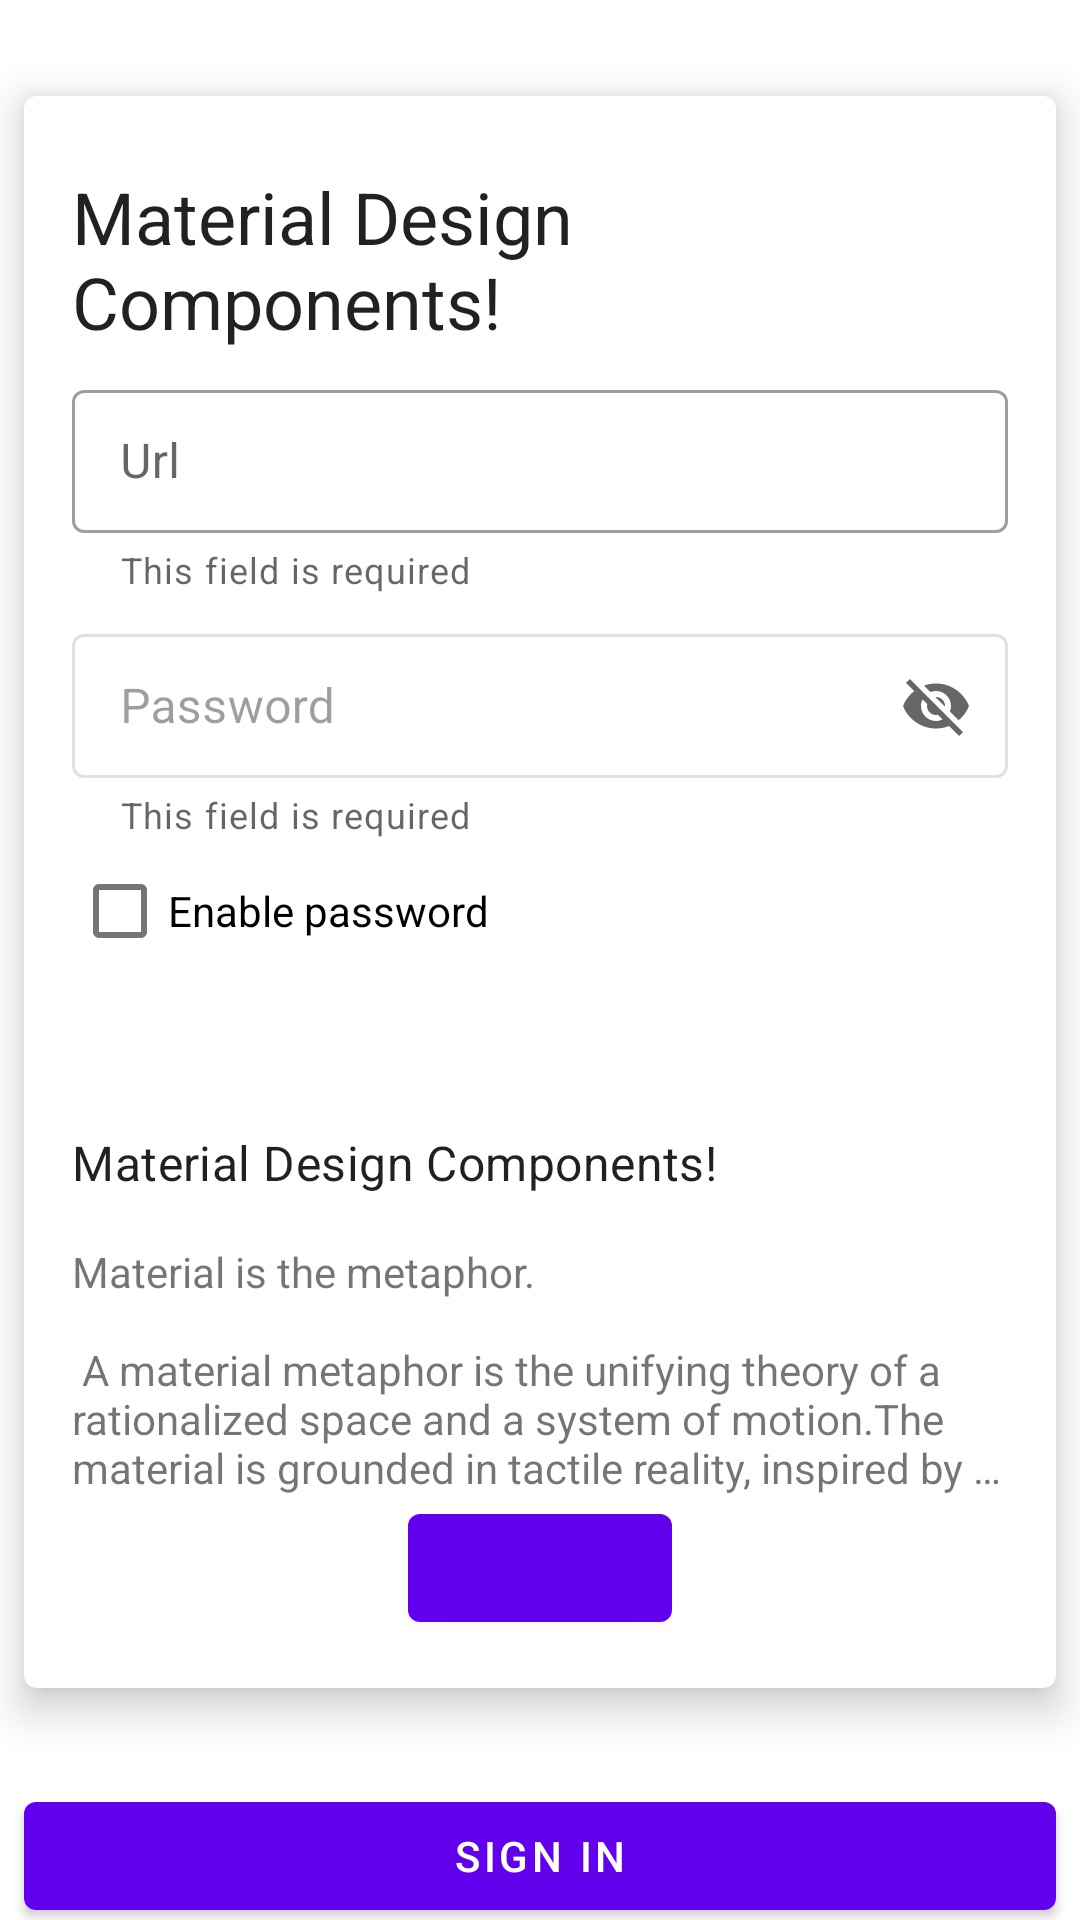

Produce the Android XML layout that renders to this screen, including the resource entries it uses.
<!-- AndroidManifest.xml: application theme Theme.MDCPractice -->
<!-- res/layout/content_scrolling.xml -->
<?xml version="1.0" encoding="utf-8"?>
<androidx.core.widget.NestedScrollView xmlns:android="http://schemas.android.com/apk/res/android"
    xmlns:app="http://schemas.android.com/apk/res-auto"
    xmlns:tools="http://schemas.android.com/tools"
    android:layout_width="match_parent"
    android:layout_height="match_parent"
    app:layout_behavior="@string/appbar_scrolling_view_behavior"
    tools:context=".ScrollingActivity"
    tools:showIn="@layout/activity_scrolling">

    <androidx.constraintlayout.widget.ConstraintLayout
        android:layout_width="match_parent"
        android:layout_height="wrap_content">

        <com.google.android.material.card.MaterialCardView
            android:id="@+id/overviewCard"
            android:layout_width="match_parent"
            android:layout_height="wrap_content"
            android:layout_marginStart="@dimen/margin_min"
            android:layout_marginTop="@dimen/margin_double"
            android:layout_marginEnd="@dimen/margin_min"
            android:visibility="gone"
            app:cardElevation="@dimen/card_elevation_default"
            app:layout_constraintEnd_toEndOf="parent"
            app:layout_constraintStart_toStartOf="parent"
            app:layout_constraintTop_toTopOf="parent">

            <androidx.constraintlayout.widget.ConstraintLayout
                android:layout_width="match_parent"
                android:layout_height="wrap_content"
                android:padding="@dimen/padding_min">

                <ImageView
                    android:id="@+id/imgCardView"
                    android:layout_width="@dimen/img_width"
                    android:layout_height="@dimen/img_height"
                    android:importantForAccessibility="no"
                    android:src="@mipmap/ic_launcher_round"
                    app:layout_constraintStart_toStartOf="parent"
                    app:layout_constraintTop_toTopOf="parent" />

                <TextView
                    android:id="@+id/cardTitle"
                    android:layout_width="0dp"
                    android:layout_height="wrap_content"
                    android:layout_marginStart="@dimen/margin_min"
                    android:text="@string/card_title"
                    android:textAppearance="?attr/textAppearanceHeadline6"
                    app:layout_constraintStart_toEndOf="@id/imgCardView"
                    app:layout_constraintTop_toTopOf="parent" />

                <TextView
                    android:layout_width="0dp"
                    android:layout_height="0dp"
                    android:ellipsize="end"
                    android:maxLines="3"
                    android:text="@string/card_content"
                    android:textAppearance="?attr/textAppearanceBody2"
                    app:layout_constraintBottom_toBottomOf="@id/imgCardView"
                    app:layout_constraintEnd_toEndOf="parent"
                    app:layout_constraintStart_toStartOf="@id/cardTitle"
                    app:layout_constraintTop_toBottomOf="@id/cardTitle" />

                <com.google.android.material.button.MaterialButton
                    android:id="@+id/seeMoreBtn"
                    android:layout_width="wrap_content"
                    android:layout_height="wrap_content"
                    android:text="@string/see_more_btn_text"
                    app:layout_constraintEnd_toEndOf="parent"
                    app:layout_constraintTop_toBottomOf="@id/imgCardView" />

                <com.google.android.material.button.MaterialButton
                    style="@style/Widget.MaterialComponents.Button.TextButton"
                    android:layout_width="wrap_content"
                    android:layout_height="wrap_content"
                    android:layout_marginEnd="@dimen/margin_min"
                    android:text="@string/dismiss_btn_text"
                    app:layout_constraintEnd_toStartOf="@id/seeMoreBtn"
                    app:layout_constraintTop_toBottomOf="@id/imgCardView" />


            </androidx.constraintlayout.widget.ConstraintLayout>
        </com.google.android.material.card.MaterialCardView>

        <com.google.android.material.card.MaterialCardView
            android:id="@+id/cardForm"
            android:layout_width="match_parent"
            android:layout_height="wrap_content"
            android:layout_marginStart="@dimen/margin_min"
            android:layout_marginTop="32dp"
            android:layout_marginEnd="@dimen/margin_min"
            app:cardElevation="@dimen/card_elevation_default"
            app:layout_constraintEnd_toEndOf="parent"
            app:layout_constraintStart_toStartOf="parent"
            app:layout_constraintTop_toBottomOf="@id/overviewCard">

            <androidx.constraintlayout.widget.ConstraintLayout
                android:layout_width="match_parent"
                android:layout_height="wrap_content"
                android:padding="@dimen/padding_min">

                <ImageView
                    android:id="@+id/imgUrl"
                    android:layout_width="match_parent"
                    android:layout_height="@dimen/img_url_height"
                    android:background="@color/teal_200"
                    app:layout_constraintEnd_toEndOf="parent"
                    app:layout_constraintStart_toStartOf="parent"
                    app:layout_constraintTop_toTopOf="parent" />

                <TextView
                    android:id="@+id/cardFormTitle"
                    android:layout_width="0dp"
                    android:layout_height="wrap_content"
                    android:layout_marginTop="@dimen/margin_min"
                    android:text="@string/card_title"
                    android:textAppearance="?attr/textAppearanceHeadline5"
                    app:layout_constraintEnd_toEndOf="parent"
                    app:layout_constraintStart_toStartOf="parent"
                    app:layout_constraintTop_toBottomOf="@id/imgUrl" />


                <com.google.android.material.textfield.TextInputLayout
                    android:id="@+id/urlField"
                    style="@style/Widget.MaterialComponents.TextInputLayout.OutlinedBox.Dense"
                    android:layout_width="0dp"
                    android:layout_height="wrap_content"
                    android:layout_marginTop="@dimen/margin_min"
                    android:hint="@string/url_field_hint"
                    app:endIconMode="clear_text"
                    app:helperText="@string/helper_generic_text"
                    app:layout_constraintEnd_toEndOf="parent"
                    app:layout_constraintStart_toStartOf="parent"
                    app:layout_constraintTop_toBottomOf="@id/cardFormTitle">

                    <com.google.android.material.textfield.TextInputEditText
                        android:layout_width="match_parent"
                        android:layout_height="wrap_content" />

                </com.google.android.material.textfield.TextInputLayout>

                <com.google.android.material.textfield.TextInputLayout
                    android:id="@+id/passwordField"
                    style="@style/Widget.MaterialComponents.TextInputLayout.OutlinedBox.Dense"
                    android:layout_width="0dp"
                    android:layout_height="wrap_content"
                    android:layout_marginTop="@dimen/margin_min"
                    android:enabled="false"
                    android:hint="@string/password_field_hint"
                    app:endIconMode="password_toggle"
                    app:helperText="@string/helper_generic_text"
                    app:layout_constraintEnd_toEndOf="parent"
                    app:layout_constraintStart_toStartOf="parent"
                    app:layout_constraintTop_toBottomOf="@id/urlField">

                    <com.google.android.material.textfield.TextInputEditText
                        android:layout_width="match_parent"
                        android:layout_height="match_parent" />


                </com.google.android.material.textfield.TextInputLayout>

                <com.google.android.material.checkbox.MaterialCheckBox
                    android:id="@+id/cbxEnablePass"
                    android:layout_width="wrap_content"
                    android:layout_height="wrap_content"
                    android:text="@string/checkbox_text"
                    app:layout_constraintStart_toStartOf="@id/passwordField"
                    app:layout_constraintTop_toBottomOf="@id/passwordField" />

                <View
                    android:id="@+id/divider"
                    android:layout_width="0dp"
                    android:layout_height="1dp"
                    android:layout_marginTop="24dp"
                    android:background="@color/divider_color"
                    app:layout_constraintEnd_toEndOf="parent"
                    app:layout_constraintStart_toStartOf="@id/cbxEnablePass"
                    app:layout_constraintTop_toBottomOf="@id/cbxEnablePass" />

                <TextView
                    android:id="@+id/tvSubtitle"
                    android:layout_width="0dp"
                    android:layout_height="wrap_content"
                    android:layout_marginTop="24dp"
                    android:text="@string/card_title"
                    android:textAppearance="?attr/textAppearanceSubtitle1"
                    app:layout_constraintStart_toStartOf="@id/cardFormTitle"
                    app:layout_constraintTop_toBottomOf="@id/divider" />

                <TextView
                    android:id="@+id/cardTextPreview"
                    android:layout_width="0dp"
                    android:layout_height="wrap_content"
                    android:layout_marginTop="@dimen/margin_double"
                    android:ellipsize="end"
                    android:maxLines="5"
                    android:text="@string/large_text"
                    app:layout_constraintStart_toStartOf="@id/tvSubtitle"
                    app:layout_constraintTop_toBottomOf="@id/tvSubtitle" />

                <com.google.android.material.button.MaterialButtonToggleGroup
                    android:id="@+id/btnToggleGroup"
                    android:layout_width="wrap_content"
                    android:layout_height="wrap_content"
                    app:layout_constraintEnd_toEndOf="parent"
                    app:layout_constraintStart_toStartOf="parent"
                    app:layout_constraintTop_toBottomOf="@+id/cardTextPreview">

                    <com.google.android.material.button.MaterialButton
                        android:layout_width="wrap_content"
                        android:layout_height="wrap_content" />


                </com.google.android.material.button.MaterialButtonToggleGroup>

            </androidx.constraintlayout.widget.ConstraintLayout>
        </com.google.android.material.card.MaterialCardView>

        <com.google.android.material.button.MaterialButton
            android:layout_width="0dp"
            android:layout_height="wrap_content"
            android:layout_marginTop="32dp"
            android:elevation="@dimen/button_elevation_default"
            android:text="@string/login_btn_text"
            app:layout_constraintBottom_toBottomOf="parent"
            app:layout_constraintEnd_toEndOf="@id/cardForm"
            app:layout_constraintStart_toStartOf="@id/cardForm"
            app:layout_constraintTop_toBottomOf="@id/cardForm" />

    </androidx.constraintlayout.widget.ConstraintLayout>


</androidx.core.widget.NestedScrollView>
<!-- res/layout/activity_scrolling.xml (included above) -->
<?xml version="1.0" encoding="utf-8"?>
<androidx.coordinatorlayout.widget.CoordinatorLayout xmlns:android="http://schemas.android.com/apk/res/android"
    xmlns:app="http://schemas.android.com/apk/res-auto"
    xmlns:tools="http://schemas.android.com/tools"
    android:layout_width="match_parent"
    android:layout_height="match_parent"
    android:fitsSystemWindows="true"
    tools:context=".ScrollingActivity">

    <include layout="@layout/content_scrolling" />

    <com.google.android.material.floatingactionbutton.FloatingActionButton
        android:layout_width="wrap_content"
        android:layout_height="wrap_content"
        android:src="@drawable/ic_add"
        app:layout_anchor="@id/bottomAppBar" />


    <com.google.android.material.bottomappbar.BottomAppBar
        android:id="@+id/bottomAppBar"
        style="@style/Widget.MaterialComponents.BottomAppBar.Colored"
        android:layout_width="match_parent"
        android:layout_height="wrap_content"
        android:layout_gravity="bottom"
        app:hideOnScroll="true"
        app:menu="@menu/menu_scrolling"
        app:navigationIcon="@drawable/ic_baseline_menu_24" />


</androidx.coordinatorlayout.widget.CoordinatorLayout>
<!-- resources referenced by this layout -->
<resources>
  <color name="teal_200">#FF03DAC5</color>
  <dimen name="button_elevation_default">8dp</dimen>
  <dimen name="card_elevation_default">8dp</dimen>
  <dimen name="img_height">80dp</dimen>
  <dimen name="img_width">50dp</dimen>
  <dimen name="margin_double">16dp</dimen>
  <dimen name="margin_min">8dp</dimen>
  <dimen name="padding_min">16dp</dimen>
  <string name="card_content">Lorem ipsum dolor sit amet, consectetur adipiscing elit. Duis fringilla sagittis orci vel condimentum. Phasellus ullamcorper dapibus auctor. Aenean fermentum.</string>
  <string name="card_title">Material Design Components!</string>
  <string name="checkbox_text">Enable password</string>
  <string name="dismiss_btn_text">Dismiss</string>
  <string name="helper_generic_text">This field is required</string>
  <string name="login_btn_text">sign in</string>
  <string name="password_field_hint">Password</string>
  <string name="see_more_btn_text">See more</string>
  <string name="url_field_hint">Url</string>
  <color name="purple_500">#FF6200EE</color>
  <color name="purple_700">#FF3700B3</color>
  <color name="white">#FFFFFFFF</color>
  <color name="teal_700">#FF018786</color>
  <color name="black">#FF000000</color>
</resources>
